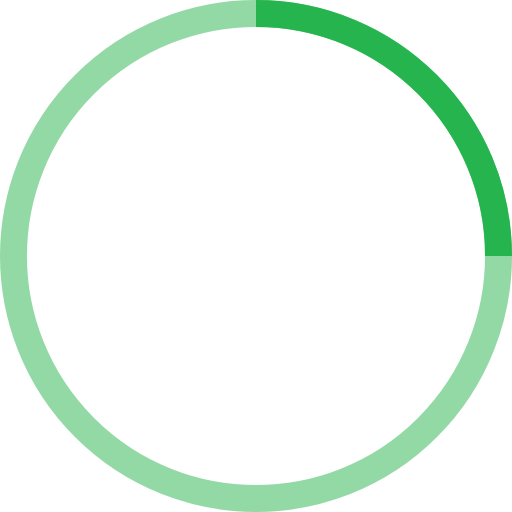
t = 0.00 s
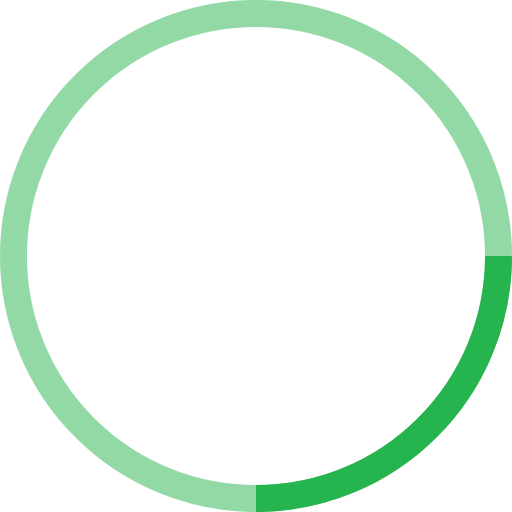
t = 0.25 s
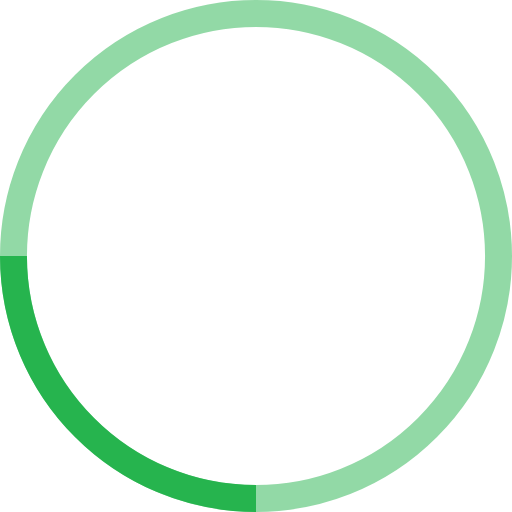
t = 0.50 s
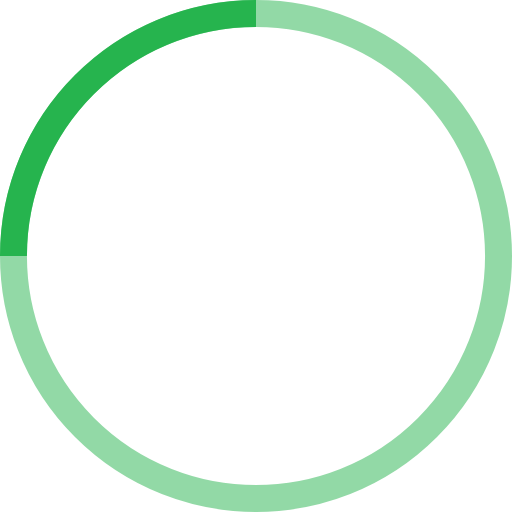
t = 0.75 s

The animated SVG that drew these frames (rendered in a browser with its animation timeline set to each time). Animation: 1 SMIL element (animateTransform=1); one cycle of 1.00 s, repeats indefinitely.

<svg width="32px" height="32px" viewBox="0 0 38 38" xmlns="http://www.w3.org/2000/svg" stroke="#26B44E"><g transform="translate(1 1)" stroke-width="2" fill="none" fill-rule="evenodd"><circle stroke-opacity=".5" cx="18" cy="18" r="18"></circle><path d="M36 18c0-9.94-8.06-18-18-18"><animateTransform attributeName="transform" type="rotate" from="0 18 18" to="360 18 18" dur="1s" repeatCount="indefinite"></animateTransform></path></g></svg>
